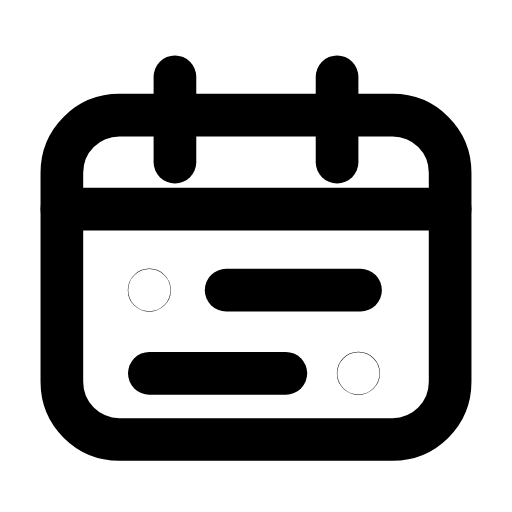
t = 0.00 s
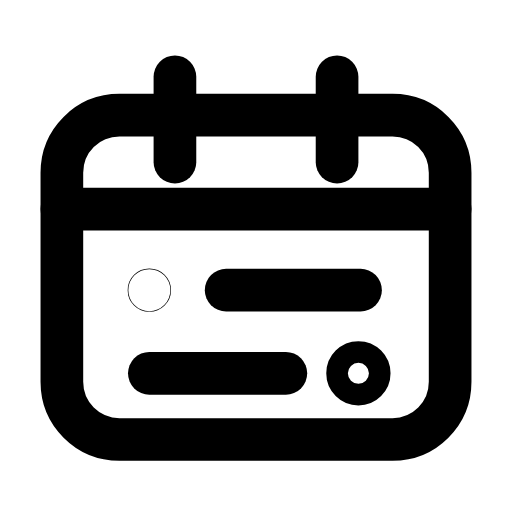
t = 0.26 s
t = 0.52 s: frame unchanged from t = 0.00 s, image omitted
t = 0.78 s: frame unchanged from t = 0.00 s, image omitted
t = 1.07 s: frame unchanged from t = 0.00 s, image omitted
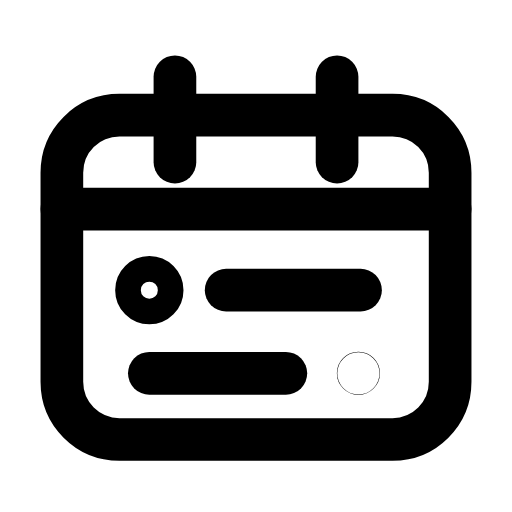
t = 1.33 s

The animated SVG that drew these frames (rendered in a browser with its animation timeline set to each time). Animation: 2 SMIL elements (animate=2); one cycle of 1.60 s, repeats indefinitely.

<svg xmlns="http://www.w3.org/2000/svg" width="24" height="24" viewBox="0 0 24 24" fill="none"><path stroke="currentColor" stroke-width="2" stroke-linecap="round" stroke-linejoin="round" fill="none" d="M5.6 5.4L18.4 5.4C19.9 5.4 21.1 6.6 21.1 8.1L21.1 17.9C21.1 19.4 19.9 20.6 18.4 20.6L5.6 20.6C4.1 20.6 2.9 19.4 2.9 17.9L2.9 8.1C2.9 6.6 4.1 5.4 5.6 5.4Z"></path><line stroke="currentColor" stroke-width="2" stroke-linecap="round" stroke-linejoin="round" fill="none" x1="2.9" y1="9.8" x2="21.1" y2="9.8"></line><line stroke="currentColor" stroke-width="2" stroke-linecap="round" stroke-linejoin="round" fill="none" x1="8.2" y1="3.6" x2="8.2" y2="7.6"></line><line stroke="currentColor" stroke-width="2" stroke-linecap="round" stroke-linejoin="round" fill="none" x1="15.8" y1="3.6" x2="15.8" y2="7.6"></line><circle stroke="currentColor" stroke-width="2" stroke-linecap="round" stroke-linejoin="round" fill="none" cx="7" cy="13.6" r="0.01"><animate attributeName="r" values="0.01;0.01;0.61;0.01;0.01;0.01;0.01;0.61;0.01;0.01;0.01" keyTimes="0;0.027;0.108;0.198;0.45;0.6;0.768;0.828;0.882;0.9;1" dur="1.6s" repeatCount="indefinite" calcMode="spline" keySplines="0.16 1 0.3 1;0.16 1 0.3 1;0.16 1 0.3 1;0.16 1 0.3 1;0.16 1 0.3 1;0.16 1 0.3 1;0.16 1 0.3 1;0.16 1 0.3 1;0.16 1 0.3 1;0.16 1 0.3 1"/></circle><line stroke="currentColor" stroke-width="2" stroke-linecap="round" stroke-linejoin="round" fill="none" x1="10.6" y1="13.6" x2="16.9" y2="13.6"></line><line stroke="currentColor" stroke-width="2" stroke-linecap="round" stroke-linejoin="round" fill="none" x1="7" y1="17.5" x2="13.4" y2="17.5"></line><circle stroke="currentColor" stroke-width="2" stroke-linecap="round" stroke-linejoin="round" fill="none" cx="16.8" cy="17.5" r="0.01"><animate attributeName="r" values="0.01;0.01;0.61;0.01;0.01;0.01;0.01;0.61;0.01;0.01;0.01" keyTimes="0;0.144;0.225;0.315;0.45;0.6;0.69;0.75;0.804;0.9;1" dur="1.6s" repeatCount="indefinite" calcMode="spline" keySplines="0.16 1 0.3 1;0.16 1 0.3 1;0.16 1 0.3 1;0.16 1 0.3 1;0.16 1 0.3 1;0.16 1 0.3 1;0.16 1 0.3 1;0.16 1 0.3 1;0.16 1 0.3 1;0.16 1 0.3 1"/></circle></svg>
